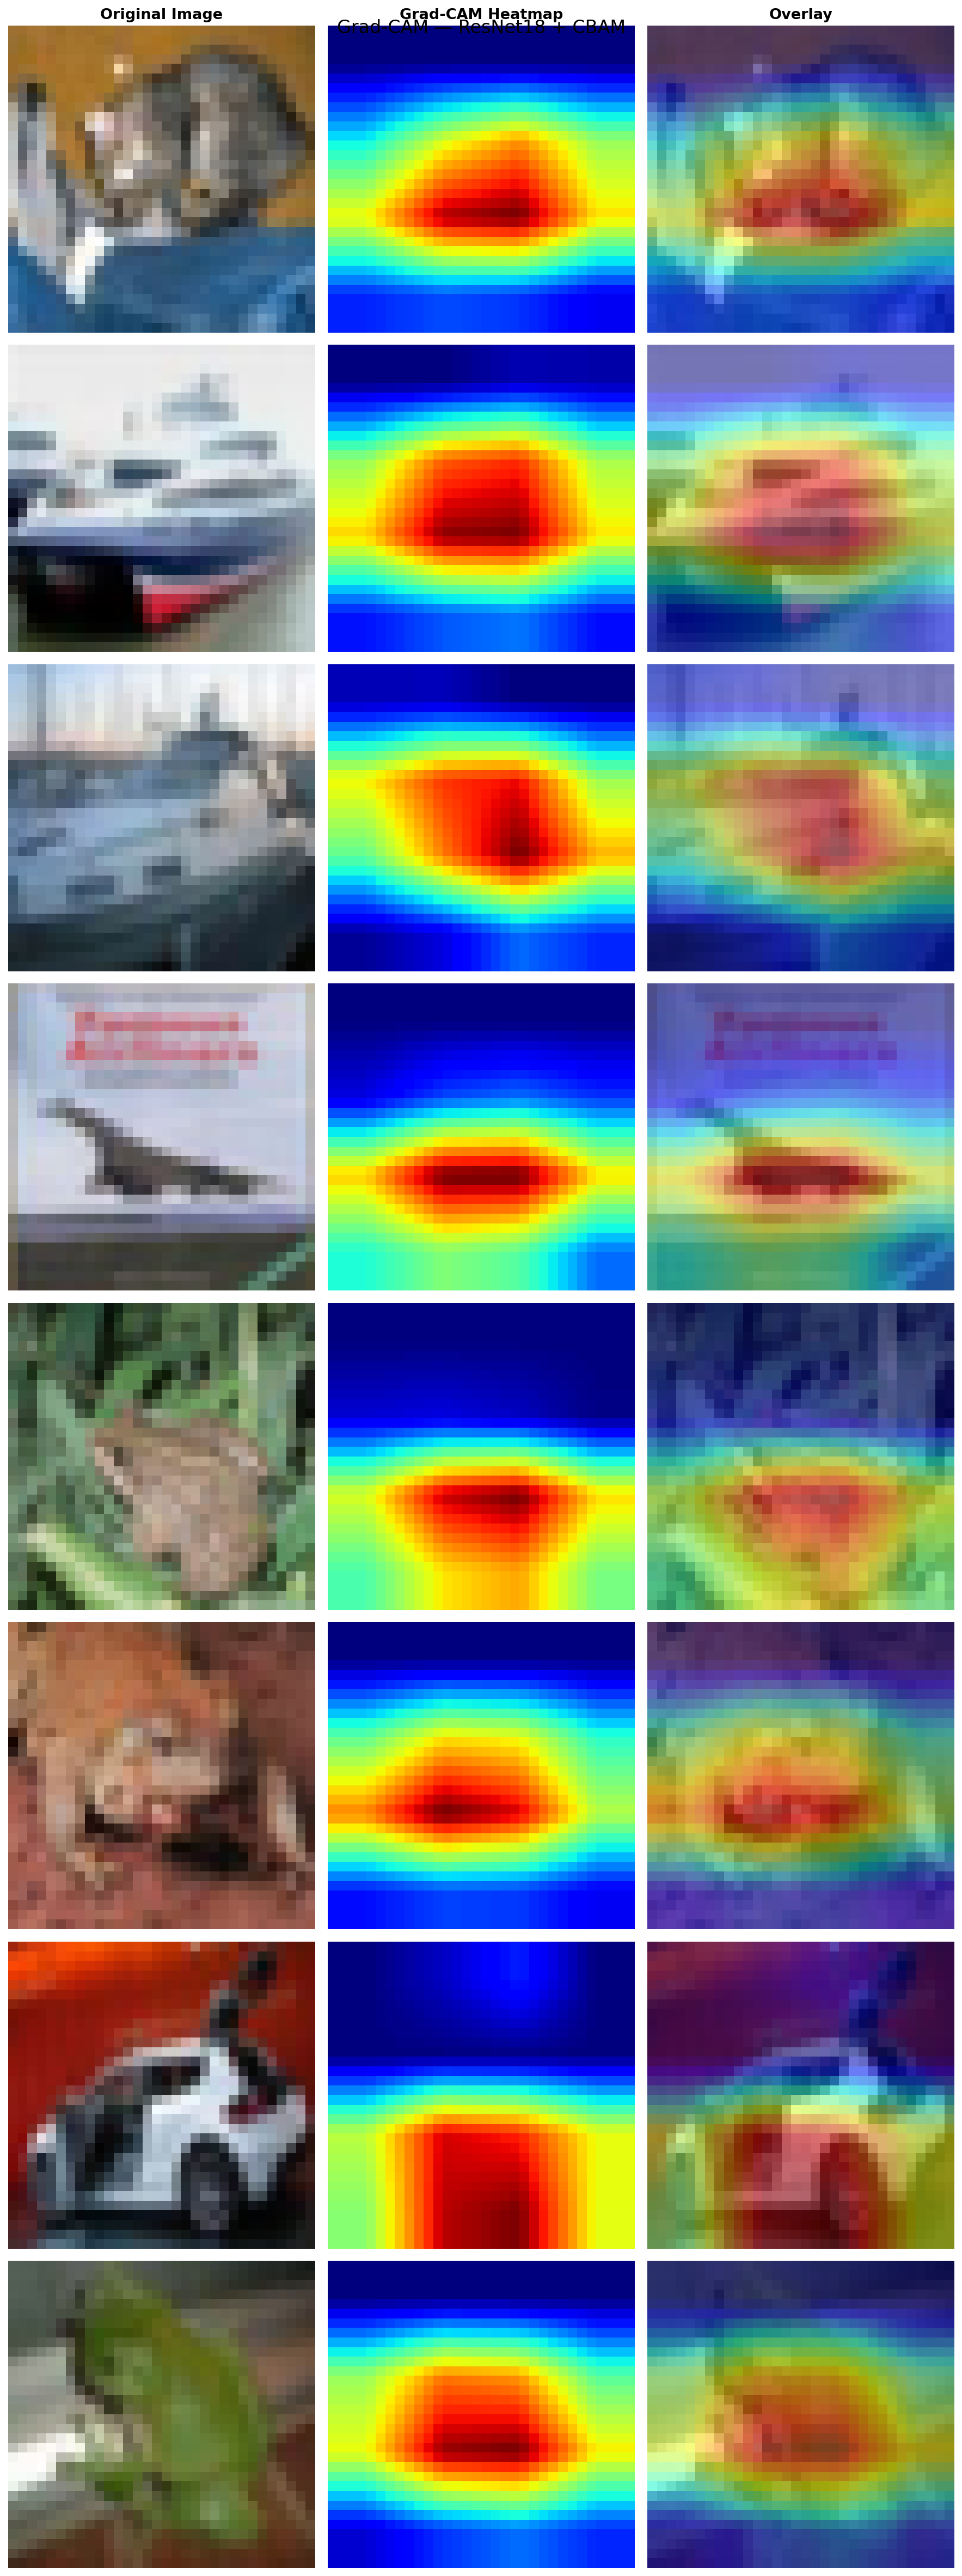

The script that saved this image:
import torch
import torch.nn as nn
import torchvision
import torchvision.transforms as transforms
import torchvision.models as models
import numpy as np
import matplotlib.pyplot as plt
import matplotlib.cm as cm
from torch.utils.data import DataLoader

# ─────────────────────────────────────────
# CONFIG
# ─────────────────────────────────────────
DEVICE         = "cuda" if torch.cuda.is_available() else "cpu"
WEIGHTS_PATH = "./weights/resnet18_cbam_best.pth"
NUM_IMAGES     = 8                           # how many images to visualize
SAVE_PATH      = "./Resnet18Cbam/gradcam_cbam.png"

CLASSES = ["airplane", "automobile", "bird", "cat", "deer",
           "dog", "frog", "horse", "ship", "truck"]

# ─────────────────────────────────────────
# REBUILD CBAM MODEL (same as training)
# ─────────────────────────────────────────
class ChannelAttention(nn.Module):
    def __init__(self, channels, reduction=16):
        super().__init__()
        self.avg_pool = nn.AdaptiveAvgPool2d(1)
        self.max_pool = nn.AdaptiveMaxPool2d(1)
        self.mlp = nn.Sequential(
            nn.Flatten(),
            nn.Linear(channels, channels // reduction, bias=False),
            nn.ReLU(inplace=True),
            nn.Linear(channels // reduction, channels, bias=False)
        )
        self.sigmoid = nn.Sigmoid()

    def forward(self, x):
        avg_out = self.mlp(self.avg_pool(x))
        max_out = self.mlp(self.max_pool(x))
        scale   = self.sigmoid(avg_out + max_out)
        return x * scale.unsqueeze(2).unsqueeze(3)


class SpatialAttention(nn.Module):
    def __init__(self, kernel_size=7):
        super().__init__()
        self.conv    = nn.Conv2d(2, 1, kernel_size=kernel_size,
                                 padding=kernel_size // 2, bias=False)
        self.sigmoid = nn.Sigmoid()

    def forward(self, x):
        avg_out = torch.mean(x, dim=1, keepdim=True)
        max_out = torch.max(x,  dim=1, keepdim=True)[0]
        scale   = self.sigmoid(self.conv(torch.cat([avg_out, max_out], dim=1)))
        return x * scale


class CBAM(nn.Module):
    def __init__(self, channels, reduction=16, kernel_size=7):
        super().__init__()
        self.channel_att = ChannelAttention(channels, reduction)
        self.spatial_att = SpatialAttention(kernel_size)

    def forward(self, x):
        x = self.channel_att(x)
        x = self.spatial_att(x)
        return x


class CBAMResNet18(nn.Module):
    def __init__(self, num_classes=10, reduction=16):
        super().__init__()
        resnet       = models.resnet18(weights=None)
        self.conv1   = nn.Conv2d(3, 64, kernel_size=3, stride=1, padding=1, bias=False)
        self.bn1     = resnet.bn1
        self.relu    = resnet.relu
        self.maxpool = nn.Identity()
        self.layer1  = resnet.layer1
        self.layer2  = resnet.layer2
        self.layer3  = resnet.layer3
        self.layer4  = resnet.layer4
        self.cbam1   = CBAM(64,  reduction)
        self.cbam2   = CBAM(128, reduction)
        self.cbam3   = CBAM(256, reduction)
        self.cbam4   = CBAM(512, reduction)
        self.avgpool = nn.AdaptiveAvgPool2d(1)
        self.fc      = nn.Linear(512, num_classes)

    def forward(self, x):
        x = self.conv1(x)
        x = self.bn1(x)
        x = self.relu(x)
        x = self.maxpool(x)
        x = self.cbam1(self.layer1(x))
        x = self.cbam2(self.layer2(x))
        x = self.cbam3(self.layer3(x))
        x = self.cbam4(self.layer4(x))
        x = self.avgpool(x)
        x = torch.flatten(x, 1)
        x = self.fc(x)
        return x


# ─────────────────────────────────────────
# GRAD-CAM
# ─────────────────────────────────────────
# How it works:
#   1. Pick a target layer (last conv layer = layer4)
#   2. Forward pass -> save the feature map
#   3. Backward pass -> save the gradients
#   4. Weight each channel by its average gradient
#   5. Sum and ReLU -> heatmap
#   6. Resize and overlay on original image
# ─────────────────────────────────────────
class GradCAM:
    def __init__(self, model, target_layer):
        self.model        = model
        self.target_layer = target_layer
        self.gradients    = None
        self.activations  = None

        # Hook to save forward activations
        self.target_layer.register_forward_hook(self._save_activation)

        # Hook to save backward gradients
        self.target_layer.register_full_backward_hook(self._save_gradient)

    def _save_activation(self, module, input, output):
        self.activations = output.detach()

    def _save_gradient(self, module, grad_input, grad_output):
        self.gradients = grad_output[0].detach()

    def generate(self, input_tensor, class_idx=None):
        self.model.eval()

        # Forward pass
        output = self.model(input_tensor)

        # Use predicted class if none given
        if class_idx is None:
            class_idx = output.argmax(dim=1).item()

        # Backward pass for the target class
        self.model.zero_grad()
        output[0, class_idx].backward()

        # Weight each channel by its average gradient
        weights = self.gradients.mean(dim=[2, 3], keepdim=True)  # [B, C, 1, 1]
        cam     = (weights * self.activations).sum(dim=1, keepdim=True)  # [B, 1, H, W]
        cam     = torch.relu(cam)  # only positive contributions

        # Normalize to 0-1
        cam = cam.squeeze().cpu().numpy()
        cam = cam - cam.min()
        cam = cam / (cam.max() + 1e-8)

        return cam, class_idx


# ─────────────────────────────────────────
# OVERLAY HEATMAP ON IMAGE
# ─────────────────────────────────────────
def overlay_heatmap(image_np, cam, alpha=0.5):
    """
    image_np : numpy array [H, W, 3] in range 0-1
    cam      : numpy array [h, w]    in range 0-1
    returns  : blended image with heatmap
    """
    # Resize cam to image size
    cam_resized = torch.tensor(cam).unsqueeze(0).unsqueeze(0)  # [1,1,h,w]
    cam_resized = torch.nn.functional.interpolate(
        cam_resized,
        size=(image_np.shape[0], image_np.shape[1]),
        mode="bilinear",
        align_corners=False
    ).squeeze().numpy()

    # Apply colormap (jet = blue->green->red)
    heatmap = cm.jet(cam_resized)[:, :, :3]  # [H, W, 3]

    # Blend heatmap with original image
    blended = alpha * heatmap + (1 - alpha) * image_np
    blended = np.clip(blended, 0, 1)
    return blended, cam_resized


# ─────────────────────────────────────────
# MAIN
# ─────────────────────────────────────────
if __name__ == "__main__":

    print(f"Device: {DEVICE}")

    # ── Load model ──
    model = CBAMResNet18().to(DEVICE)
    model.load_state_dict(torch.load(WEIGHTS_PATH, map_location=DEVICE))
    model.eval()
    print(f"Model loaded from: {WEIGHTS_PATH}")

    # ── Attach Grad-CAM to last conv layer (layer4) ──
    gradcam = GradCAM(model, target_layer=model.layer4[-1].conv2)

    # ── Load test images ──
    test_transform = transforms.Compose([
        transforms.ToTensor(),
        transforms.Normalize(
            mean=(0.4914, 0.4822, 0.4465),
            std =(0.2023, 0.1994, 0.2010)
        )
    ])

    # Raw images for visualization (no normalize)
    vis_transform = transforms.Compose([transforms.ToTensor()])

    test_ds     = torchvision.datasets.CIFAR10(root="./data", train=False, download=True, transform=test_transform)
    vis_ds      = torchvision.datasets.CIFAR10(root="./data", train=False, download=True, transform=vis_transform)
    test_loader = DataLoader(test_ds, batch_size=1, shuffle=False)

    # ── Generate Grad-CAM for NUM_IMAGES images ──
    print(f"\nGenerating Grad-CAM for {NUM_IMAGES} images ...")

    fig, axes = plt.subplots(NUM_IMAGES, 3, figsize=(12, NUM_IMAGES * 4))
    fig.suptitle("Grad-CAM — ResNet18 + CBAM", fontsize=16)

    col_titles = ["Original Image", "Grad-CAM Heatmap", "Overlay"]
    for ax, title in zip(axes[0], col_titles):
        ax.set_title(title, fontsize=13, fontweight="bold")

    count = 0
    for idx, (input_tensor, label) in enumerate(test_loader):
        if count >= NUM_IMAGES:
            break

        input_tensor = input_tensor.to(DEVICE)

        # Generate heatmap
        cam, pred_idx = gradcam.generate(input_tensor)

        # Get raw image for visualization
        raw_image = vis_ds[idx][0].permute(1, 2, 0).numpy()  # [H, W, 3]
        raw_image = np.clip(raw_image, 0, 1)

        # Overlay heatmap
        overlay, cam_resized = overlay_heatmap(raw_image, cam)

        true_label = CLASSES[label.item()]
        pred_label = CLASSES[pred_idx]
        correct    = "✓" if label.item() == pred_idx else "✗"

        # Plot
        row = count

        # Original
        axes[row, 0].imshow(raw_image)
        axes[row, 0].set_ylabel(f"True: {true_label}\nPred: {pred_label} {correct}",
                                fontsize=10)
        axes[row, 0].axis("off")

        # Heatmap only
        axes[row, 1].imshow(cam_resized, cmap="jet")
        axes[row, 1].axis("off")

        # Overlay
        axes[row, 2].imshow(overlay)
        axes[row, 2].axis("off")

        count += 1
        print(f"  [{count}/{NUM_IMAGES}] True: {true_label:12s} | Pred: {pred_label:12s} {correct}")

    plt.tight_layout()
    plt.savefig(SAVE_PATH, dpi=150, bbox_inches="tight")
    plt.close()
    print(f"\nGrad-CAM saved to: {SAVE_PATH}")
